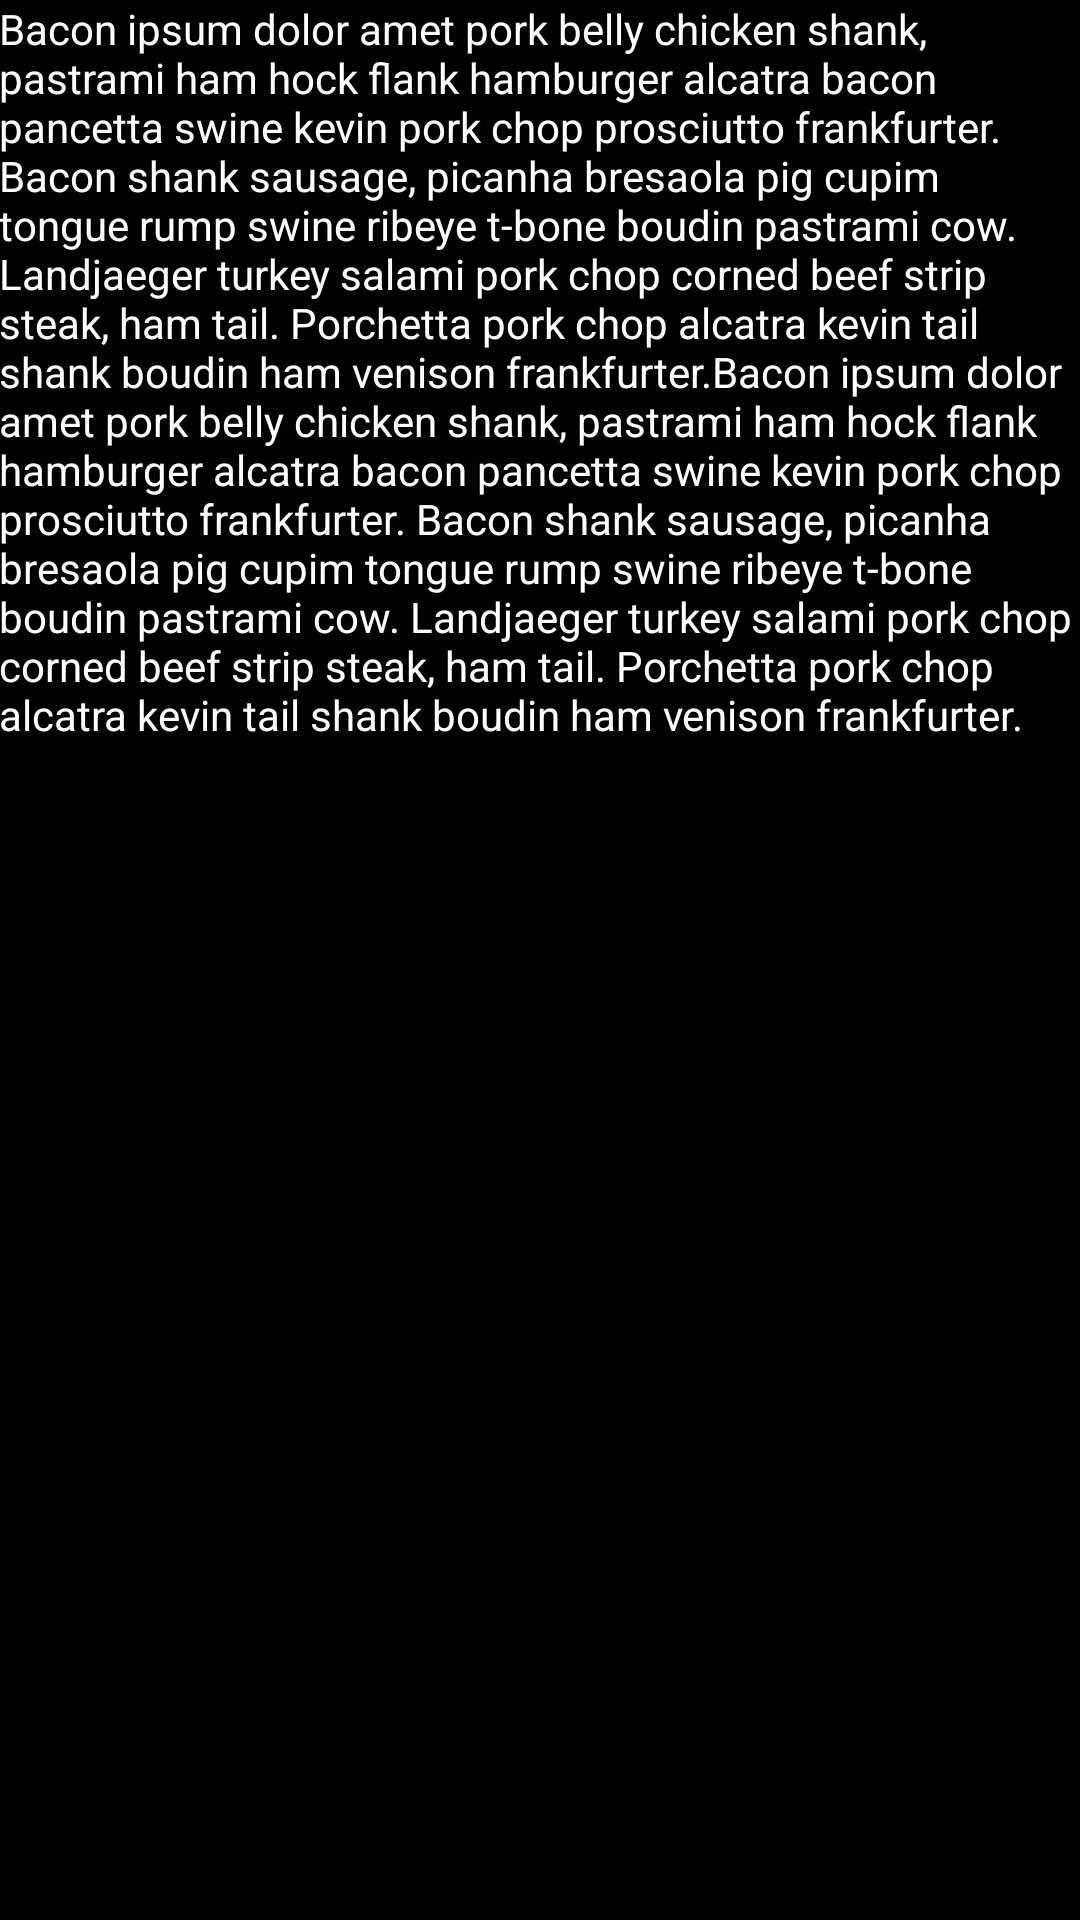

The Android layout XML behind this screen, and the referenced resources:
<!-- AndroidManifest.xml: application theme AppTheme -->
<!-- res/layout/activity_privacy_policy.xml -->
<?xml version="1.0" encoding="utf-8"?>
<RelativeLayout xmlns:android="http://schemas.android.com/apk/res/android"
    xmlns:tools="http://schemas.android.com/tools"
    android:layout_width="match_parent"
    android:layout_height="match_parent"
    android:paddingBottom="@dimen/activity_vertical_margin"
    android:paddingLeft="@dimen/activity_horizontal_margin"
    android:paddingRight="@dimen/activity_horizontal_margin"
    android:paddingTop="@dimen/activity_vertical_margin"
    tools:context="com.a300apps.bodywarmups.PrivacyPolicyActivity"
    android:background="#000000">

    <TextView
        android:layout_width="match_parent"
        android:layout_height="141dp"
        android:textAppearance="?android:attr/textAppearanceSmall"
        android:text="Bacon ipsum dolor amet pork belly chicken shank, pastrami ham hock flank hamburger alcatra bacon pancetta swine kevin pork chop prosciutto frankfurter. Bacon shank sausage, picanha bresaola pig cupim tongue rump swine ribeye t-bone boudin pastrami cow. Landjaeger turkey salami pork chop corned beef strip steak, ham tail. Porchetta pork chop alcatra kevin tail shank boudin ham venison frankfurter.Bacon ipsum dolor amet pork belly chicken shank, pastrami ham hock flank hamburger alcatra bacon pancetta swine kevin pork chop prosciutto frankfurter. Bacon shank sausage, picanha bresaola pig cupim tongue rump swine ribeye t-bone boudin pastrami cow. Landjaeger turkey salami pork chop corned beef strip steak, ham tail. Porchetta pork chop alcatra kevin tail shank boudin ham venison frankfurter."
        android:id="@+id/textView3"
        android:layout_gravity="center_horizontal|bottom"
        android:textColor="@android:color/white"
        android:freezesText="true"
        android:layout_alignParentTop="true"
        android:layout_alignParentRight="true"
        android:layout_alignParentEnd="true"
        android:layout_alignParentBottom="true" />
</RelativeLayout>
<!-- resources referenced by this layout -->
<resources>
  <style name="AppTheme" parent="Theme.AppCompat.Light.DarkActionBar">
          <item name="android:windowActionBar">false</item>
          <item name="android:windowNoTitle">true</item>
      </style>
</resources>
